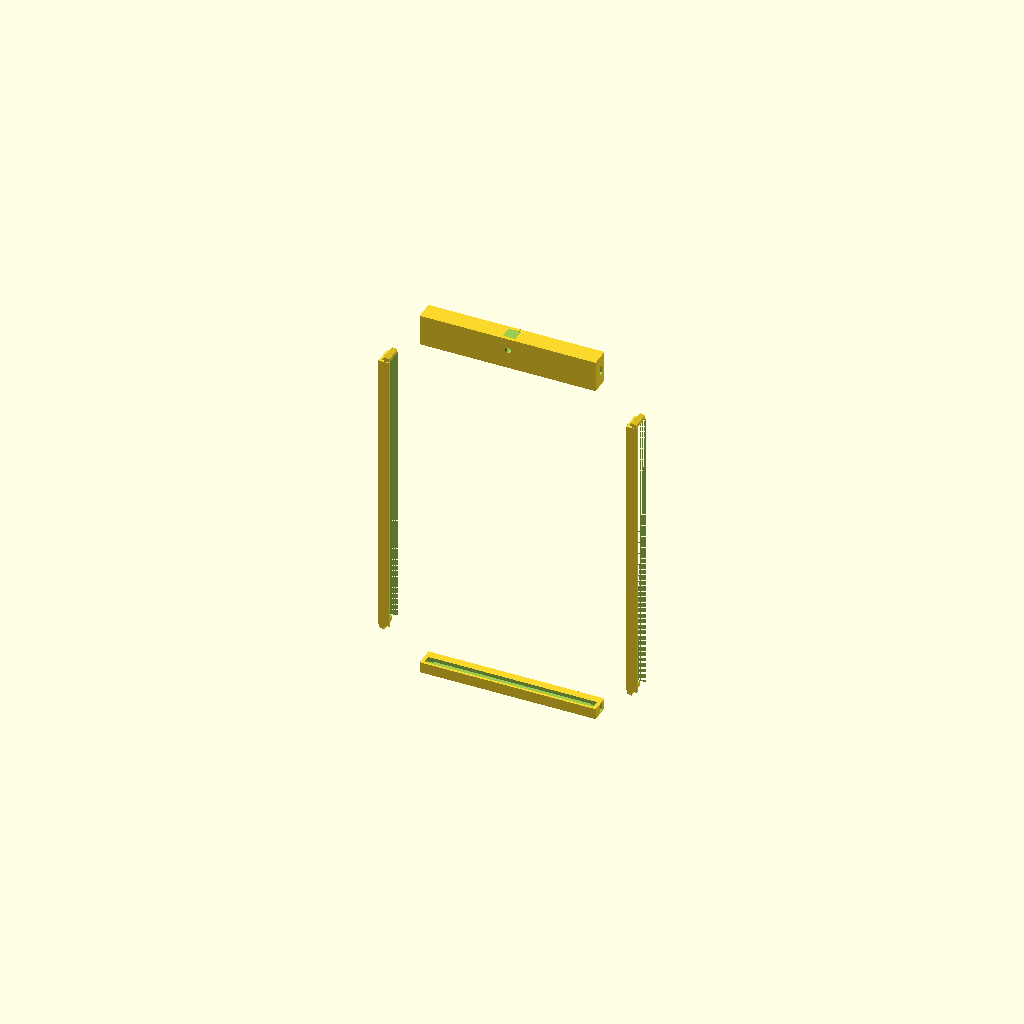
Cell 1 — every parameter at its default value.
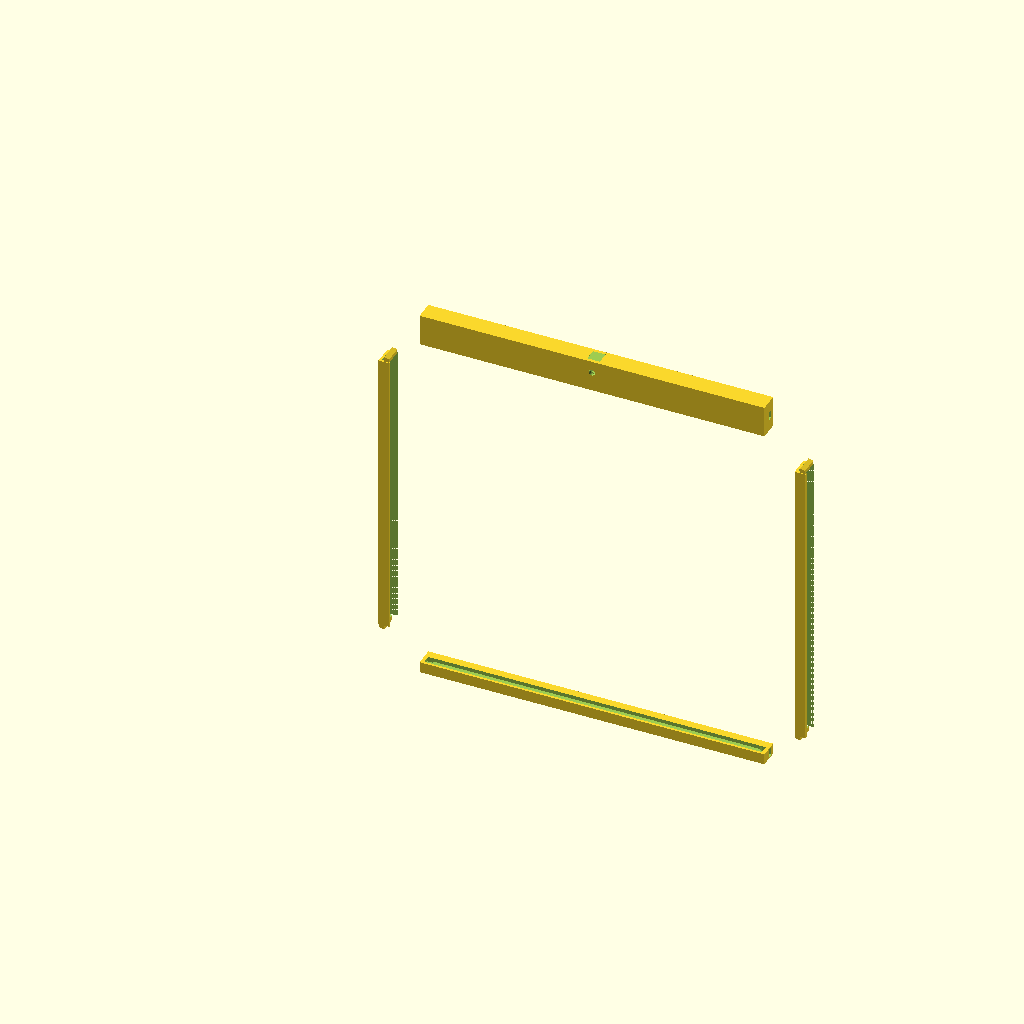
Cell 2: the same model with MON_W = 558.8.
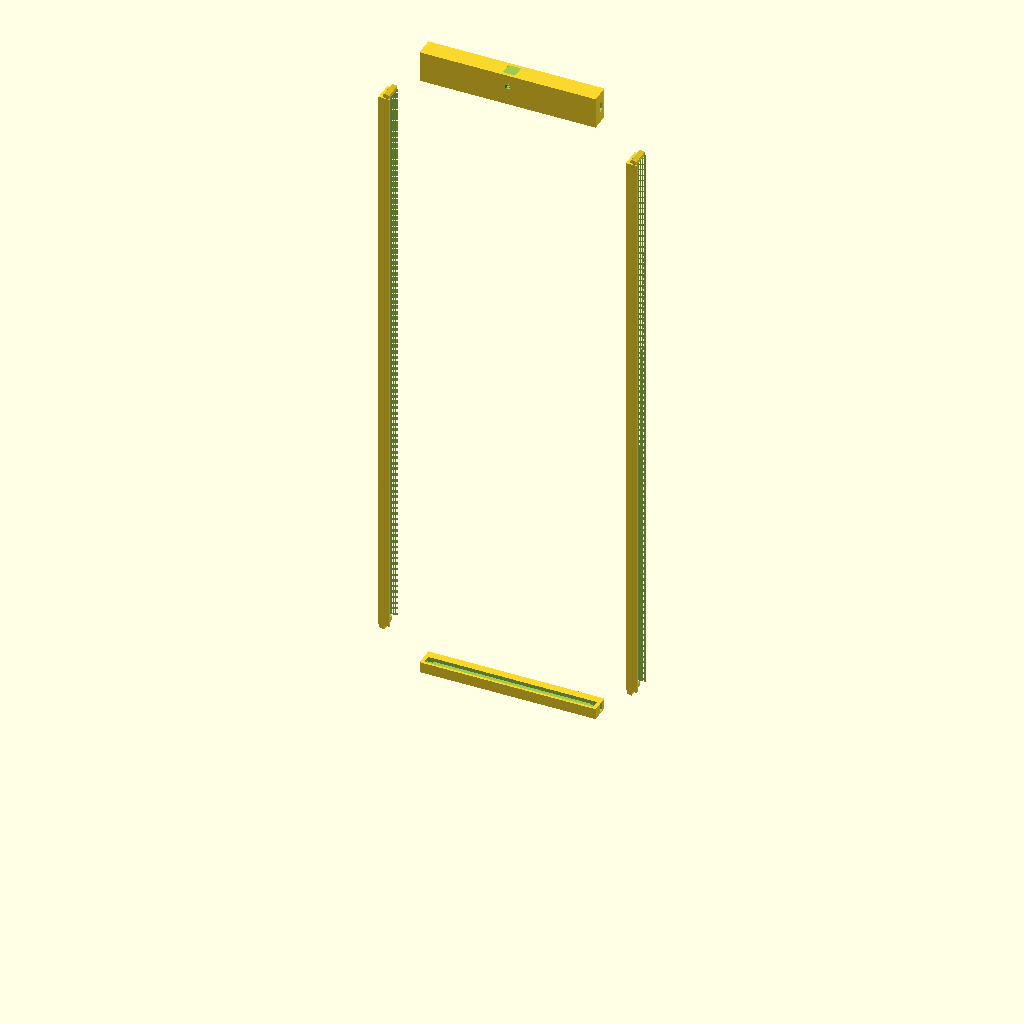
Cell 3: MON_H = 965.2 (everything else at default).
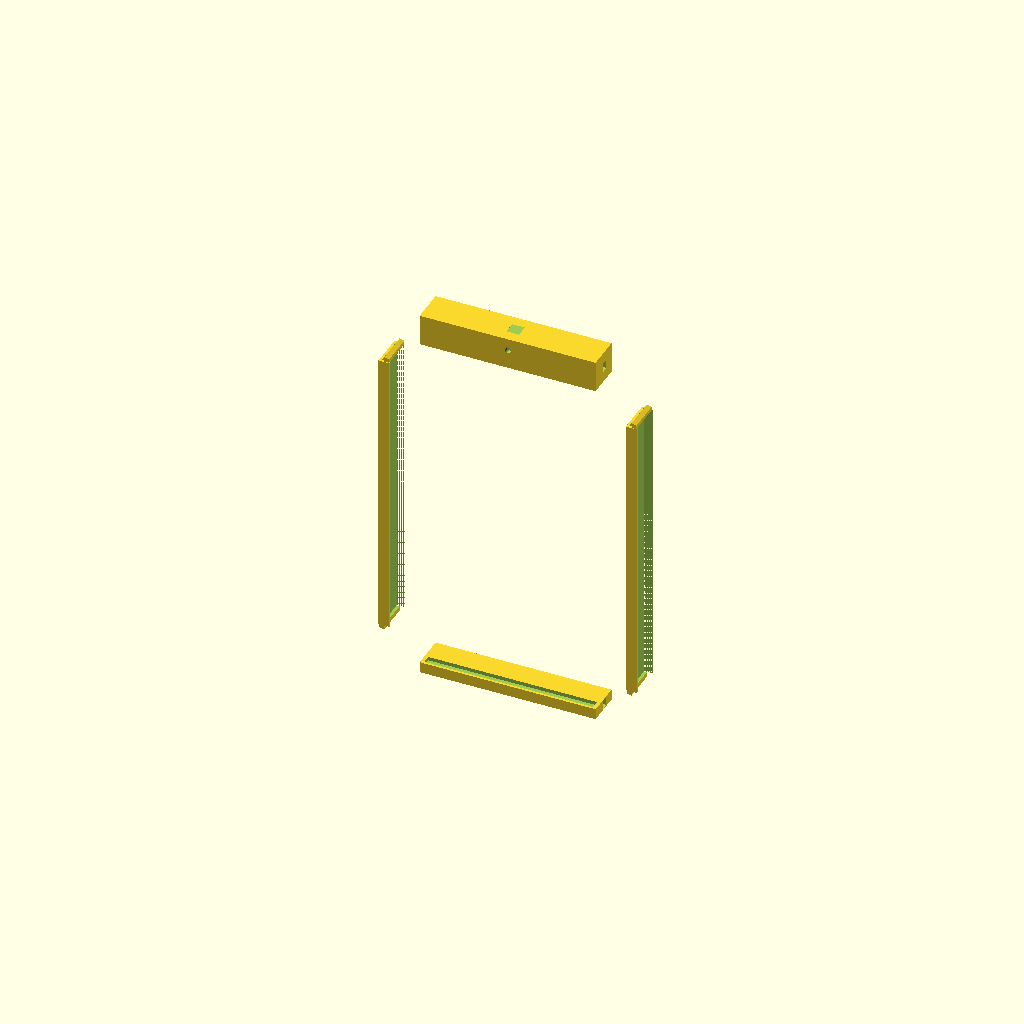
Cell 4 — MON_D set to 50.8, the other parameters unchanged.
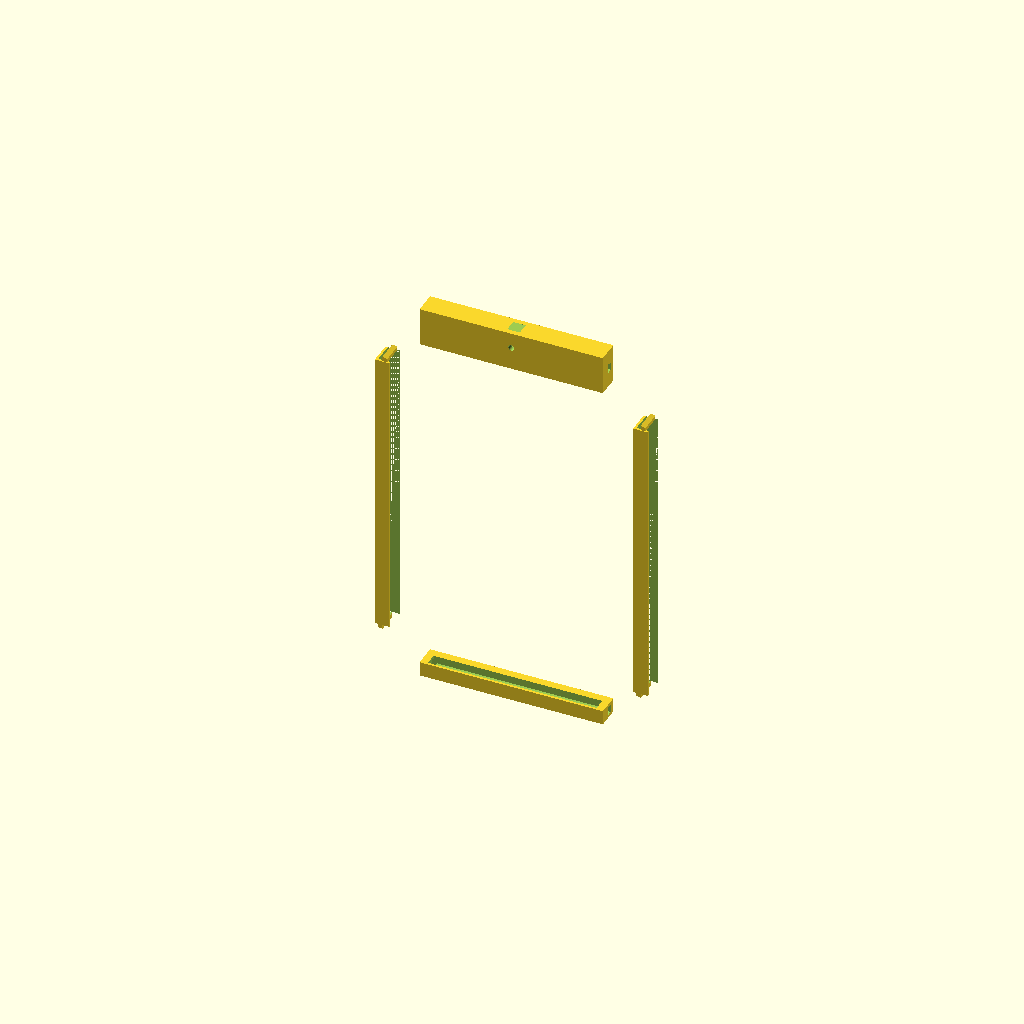
Cell 5: the same model with WALL = 12.
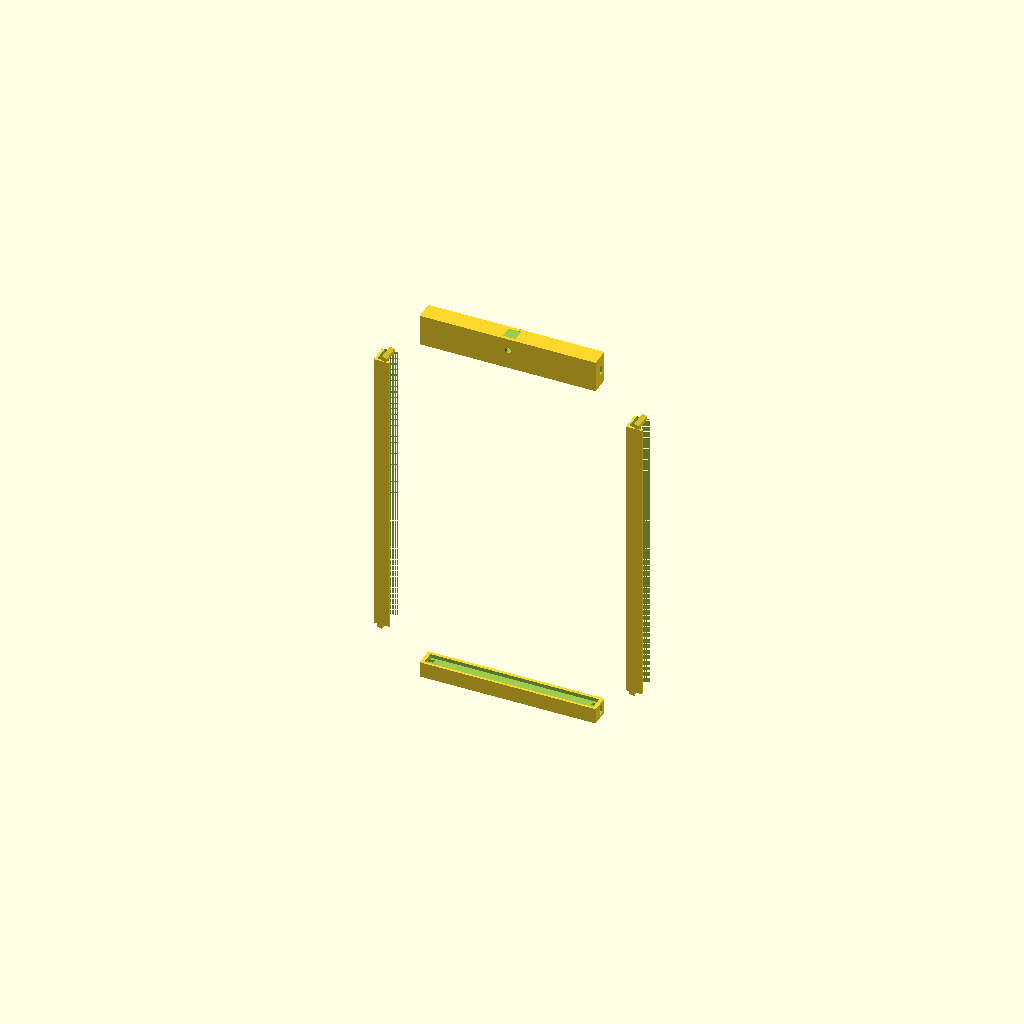
Cell 6: LIP = 16 (everything else at default).
One fixed orthographic camera (rotation 55°, 0°, 25°; colour scheme Cornfield) for every cell.
Source of the model, smart_mirror_frame (2).scad:
// ============================================================
//  SMART MIRROR FRAME  –  4-piece snap-together  (PORTRAIT)
//
//  Monitor physical size : 19" x 11" x 1"
//    → 482.6 mm tall  (MON_H, vertical / long side)
//    → 279.4 mm wide  (MON_W, horizontal / short side)
//    → 25.4  mm deep  (MON_D)
//
//  Portrait orientation:
//    TOP  & BOTTOM rails  = SHORT  (span the 279.4 mm width)
//    LEFT & RIGHT  rails  = TALL   (span the 482.6 mm height)
//    Corner joints: TALL side rails carry TABS,
//                   SHORT top/bottom rails carry SOCKETS.
//
//  Camera : Logitech 101  (fully embedded in short top rail)
//    stand  : 42.5 x 30 x 10 mm
//    body   : 20  x 20 x 30 mm  (lens faces mirror front / -Y)
//
//  PARTS  →  set PART below, then render / export each STL:
//    "top"    short top rail  (embedded camera, lens port, cable exit)
//    "bottom" short bottom rail
//    "left"   tall left rail
//    "right"  tall right rail  (identical to left, print 2)
//    "all"    exploded view
// ============================================================

PART = "all";   // ← change to "top" / "bottom" / "left" / "right"

// ----------------------------------------------------------
//  MONITOR DIMENSIONS
// ----------------------------------------------------------
MON_W = 279.4;   // short side – width  (X)
MON_H = 482.6;   // long  side – height (Y / portrait axis)
MON_D =  25.4;   // depth (Z)

// ----------------------------------------------------------
//  FRAME PROFILE  (same cross-section on all four rails)
// ----------------------------------------------------------
WALL   = 6;            // outer wall / skin thickness
LIP    = 8;            // rear flange depth that tucks behind monitor
REVEAL = 4;            // front bezel overlap over monitor face
DEPTH  = MON_D + WALL; // full channel depth ≈ 31.4 mm

// ----------------------------------------------------------
//  DOVETAIL SNAP JOINT GEOMETRY
// ----------------------------------------------------------
TAB_W  = 16;           // base width of dovetail
TAB_H  =  8;           // protrusion length
TAB_T  = DEPTH - 2;    // thickness (nearly full depth)
DRAFT  =  2;           // taper on each side
CLEAR  =  0.3;         // fit clearance (tighten to 0.2 for resin)

// ----------------------------------------------------------
//  CAMERA DIMENSIONS  (Logitech 101)
// ----------------------------------------------------------
CAM_SL  = 42.5;   // stand length (X)
CAM_SW  = 30.0;   // stand width  (Y, front-to-back)
CAM_SH  = 10.0;   // stand height (Z)

CAM_BL  = 20.0;   // body length  (X)
CAM_BW  = 20.0;   // body width   (Y)
CAM_BH  = 30.0;   // body height  (Z)

CAM_CLR =  0.4;   // cavity clearance on all faces
LENS_D  = 10.0;   // lens port diameter
CABLE_W =  8.0;   // USB cable channel width

// Top rail Z-height must accommodate camera stack + wall skins
CAM_STACK  = CAM_SH + CAM_BH;          // 40 mm
TOP_RAIL_H = CAM_STACK + 2*WALL;       // 52 mm

// Normal short-rail height (bottom rail uses this)
SHORT_H    = WALL + LIP + REVEAL;      // 18 mm

// ============================================================
//  dovetail_tab()
//  Positive shape. Protrusion points in +X at call site;
//  caller rotates as needed.
// ============================================================
module dovetail_tab() {
    linear_extrude(TAB_T, center=true)
    polygon([
        [ 0,       -(TAB_W/2)        ],
        [ 0,        (TAB_W/2)        ],
        [ TAB_H,    (TAB_W/2 - DRAFT)],
        [ TAB_H,   -(TAB_W/2 - DRAFT)]
    ]);
}

// ============================================================
//  dovetail_socket()
//  Negative shape (subtract). Same profile + CLEAR.
// ============================================================
module dovetail_socket() {
    c = CLEAR;
    linear_extrude(TAB_T + 2*c, center=true)
    polygon([
        [-0.5,      -(TAB_W/2 + c)        ],
        [-0.5,       (TAB_W/2 + c)        ],
        [ TAB_H+0.5, (TAB_W/2 - DRAFT + c)],
        [ TAB_H+0.5,-(TAB_W/2 - DRAFT + c)]
    ]);
}

// ============================================================
//  TOP RAIL  (short, camera embedded)
//
//  Axes in this module:
//    X  = rail length  (0 … MON_W + 2*WALL)
//    Y  = front-to-back (0 = mirror front face)
//    Z  = rail height   (0 = inner bottom edge, TOP_RAIL_H = top)
//
//  - Monitor slot opens on bottom face (Z≈0), full X width
//  - Dovetail SOCKETS at each X end  (tab from side rail slides in)
//  - Camera stand cavity at Z=WALL (just above inner bottom skin)
//  - Camera body cavity stacked above stand cavity
//  - Lens port Ø LENS_D punched through front face (Y=0)
//  - Cable channel exits rear face (Y=DEPTH)
//  - Top-face access slot so camera can be dropped in during build
// ============================================================
module top_rail() {
    L = MON_W + 2*WALL;   // 291.4 mm

    // Camera X centre (centred in rail)
    cx = L / 2;

    // Stand cavity
    sx0 = cx - (CAM_SL + 2*CAM_CLR) / 2;
    sy0 = (DEPTH - (CAM_SW + 2*CAM_CLR)) / 2;
    sz0 = WALL;

    // Body cavity (centred on stand in X and Y, sits on top of stand)
    bx0 = cx - (CAM_BL + 2*CAM_CLR) / 2;
    by0 = (DEPTH - (CAM_BW + 2*CAM_CLR)) / 2;
    bz0 = sz0 + CAM_SH + 2*CAM_CLR;

    // Lens port Z centre (mid-height of body cavity)
    lens_z = bz0 + (CAM_BH + 2*CAM_CLR) / 2;

    difference() {
        // ---- solid rail block ----
        cube([L, DEPTH, TOP_RAIL_H]);

        // ---- monitor slot – bottom face ----
        translate([WALL, REVEAL, -0.1])
        cube([MON_W, LIP + WALL + 0.1, WALL + 0.2]);

        // ---- dovetail socket – left end (X=0, opens in -X) ----
        translate([0, DEPTH/2, TOP_RAIL_H/2])
        rotate([0, 90, 0])   // protrusion now points in -X (into socket opening)
        rotate([0,  0, 90])
        dovetail_socket();

        // ---- dovetail socket – right end (X=L, opens in +X) ----
        translate([L, DEPTH/2, TOP_RAIL_H/2])
        rotate([0, -90, 0])
        rotate([0,   0, 90])
        dovetail_socket();

        // ---- stand cavity ----
        translate([sx0, sy0, sz0])
        cube([CAM_SL + 2*CAM_CLR,
              CAM_SW + 2*CAM_CLR,
              CAM_SH + 2*CAM_CLR]);

        // ---- body cavity ----
        translate([bx0, by0, bz0])
        cube([CAM_BL + 2*CAM_CLR,
              CAM_BW + 2*CAM_CLR,
              CAM_BH + 2*CAM_CLR]);

        // ---- lens port (through front face Y=0) ----
        translate([cx, -0.1, lens_z])
        rotate([-90, 0, 0])
        cylinder(h = WALL + 1, r = LENS_D/2, $fn = 64);

        // ---- cable channel (exits rear face Y=DEPTH) ----
        translate([(L - CABLE_W)/2, DEPTH - WALL - 0.1, bz0])
        cube([CABLE_W, WALL + 0.2, CABLE_W]);

        // ---- top access slot for drop-in camera assembly ----
        translate([bx0, by0, TOP_RAIL_H - 0.1])
        cube([CAM_BL + 2*CAM_CLR,
              CAM_BW + 2*CAM_CLR,
              WALL + 0.2]);
    }
}

// ============================================================
//  BOTTOM RAIL  (short, no camera)
//
//  Same X/Y layout as top rail; shorter Z (SHORT_H = 18 mm).
//  Monitor slot opens on TOP face (Z = SHORT_H).
// ============================================================
module bottom_rail() {
    L = MON_W + 2*WALL;

    difference() {
        cube([L, DEPTH, SHORT_H]);

        // ---- monitor slot – top face ----
        translate([WALL, REVEAL, SHORT_H - WALL - 0.1])
        cube([MON_W, LIP + WALL + 0.1, WALL + 0.2]);

        // ---- dovetail socket – left end ----
        translate([0, DEPTH/2, SHORT_H/2])
        rotate([0, 90, 0])
        rotate([0,  0, 90])
        dovetail_socket();

        // ---- dovetail socket – right end ----
        translate([L, DEPTH/2, SHORT_H/2])
        rotate([0, -90, 0])
        rotate([0,   0, 90])
        dovetail_socket();
    }
}

// ============================================================
//  SIDE RAIL  (tall – left or right, print 2)
//
//  Axes:
//    X  = rail cross-section width  (WALL + LIP + REVEAL)
//    Y  = front-to-back (0 = front face)
//    Z  = height  (0 … MON_H = 482.6 mm)
//
//  - Monitor slot opens on interior face (X = WALL+LIP+REVEAL)
//  - Dovetail TABS at Z=0 (bottom, pointing down) and
//    Z=MON_H (top, pointing up)
//    → tabs slide into the sockets of the short rails
// ============================================================
module side_rail() {
    RW = WALL + LIP + REVEAL;   // cross-section width ≈ 18 mm

    difference() {
        union() {
            // ---- rail body ----
            cube([RW, DEPTH, MON_H]);

            // ---- dovetail tab – bottom end (points in -Z) ----
            translate([RW/2, DEPTH/2, 0])
            rotate([0, 180, 0])   // flip so protrusion goes -Z
            rotate([90, 0, 0])
            dovetail_tab();

            // ---- dovetail tab – top end (points in +Z) ----
            translate([RW/2, DEPTH/2, MON_H])
            rotate([90, 0, 0])
            dovetail_tab();
        }

        // ---- monitor slot (interior face) ----
        translate([REVEAL, REVEAL, -0.1])
        cube([LIP + WALL + 0.1, DEPTH - REVEAL, MON_H + 0.2]);
    }
}

// ============================================================
//  EXPLODED VIEW
// ============================================================
module all_parts() {
    g  = 50;   // gap between parts
    RW = WALL + LIP + REVEAL;

    // top rail – above
    translate([0, 0, MON_H + g])
    top_rail();

    // bottom rail – below
    translate([0, 0, -(SHORT_H + g)])
    bottom_rail();

    // left side rail
    translate([-(RW + g), 0, 0])
    side_rail();

    // right side rail
    translate([MON_W + 2*WALL + g, 0, 0])
    side_rail();
}

// ============================================================
//  RENDER
// ============================================================
if      (PART == "top")    top_rail();
else if (PART == "bottom") bottom_rail();
else if (PART == "left")   side_rail();
else if (PART == "right")  side_rail();
else                       all_parts();
Parameter table extracted from the source (name, type, default, range or options):
PART: string, default "all"
MON_W: number, default 279.4
MON_H: number, default 482.6
MON_D: number, default 25.4
WALL: number, default 6
LIP: number, default 8
REVEAL: number, default 4
TAB_W: number, default 16
TAB_H: number, default 8
DRAFT: number, default 2
CLEAR: number, default 0.3
CAM_SL: number, default 42.5
CAM_SW: number, default 30
CAM_SH: number, default 10
CAM_BL: number, default 20
CAM_BW: number, default 20
CAM_BH: number, default 30
CAM_CLR: number, default 0.4
LENS_D: number, default 10
CABLE_W: number, default 8
